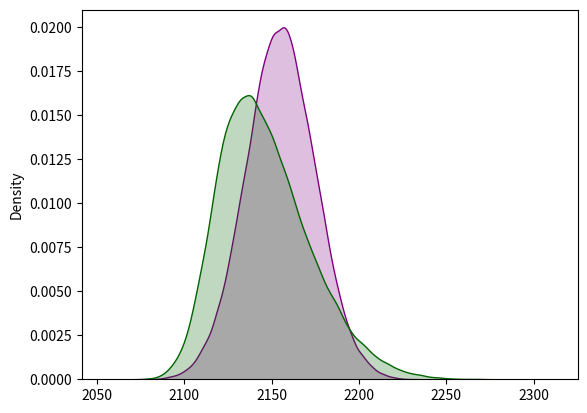

Python code for this plot: (Note: this script raises an exception after producing the figure.)
import seaborn as sns
import scipy
import pandas as pd
import numpy as np
import matplotlib as plt
def get_p_win(elo_a, elo_b):
    diff = elo_a - elo_b
    return 1 / (10 ** (-diff / 400) + 1)

elo_brazil = 2155
elo_france = 2116
get_p_win(elo_brazil, elo_france)

#view rawprob_brazil_win.py hosted with ❤ by GitHub

b_sample = np.random.normal(elo_brazil, 20, 100_000)
f_sample = (scipy.stats.skewnorm.rvs(3, size=100_000) * 40) + elo_france

sns.kdeplot(b_sample, fill=True, label="Brazil", color="purple")
sns.kdeplot(f_sample, fill=True, label="France", color="darkgreen")
plt.legend()
plt.xlabel("Elo rating")
plt.show()